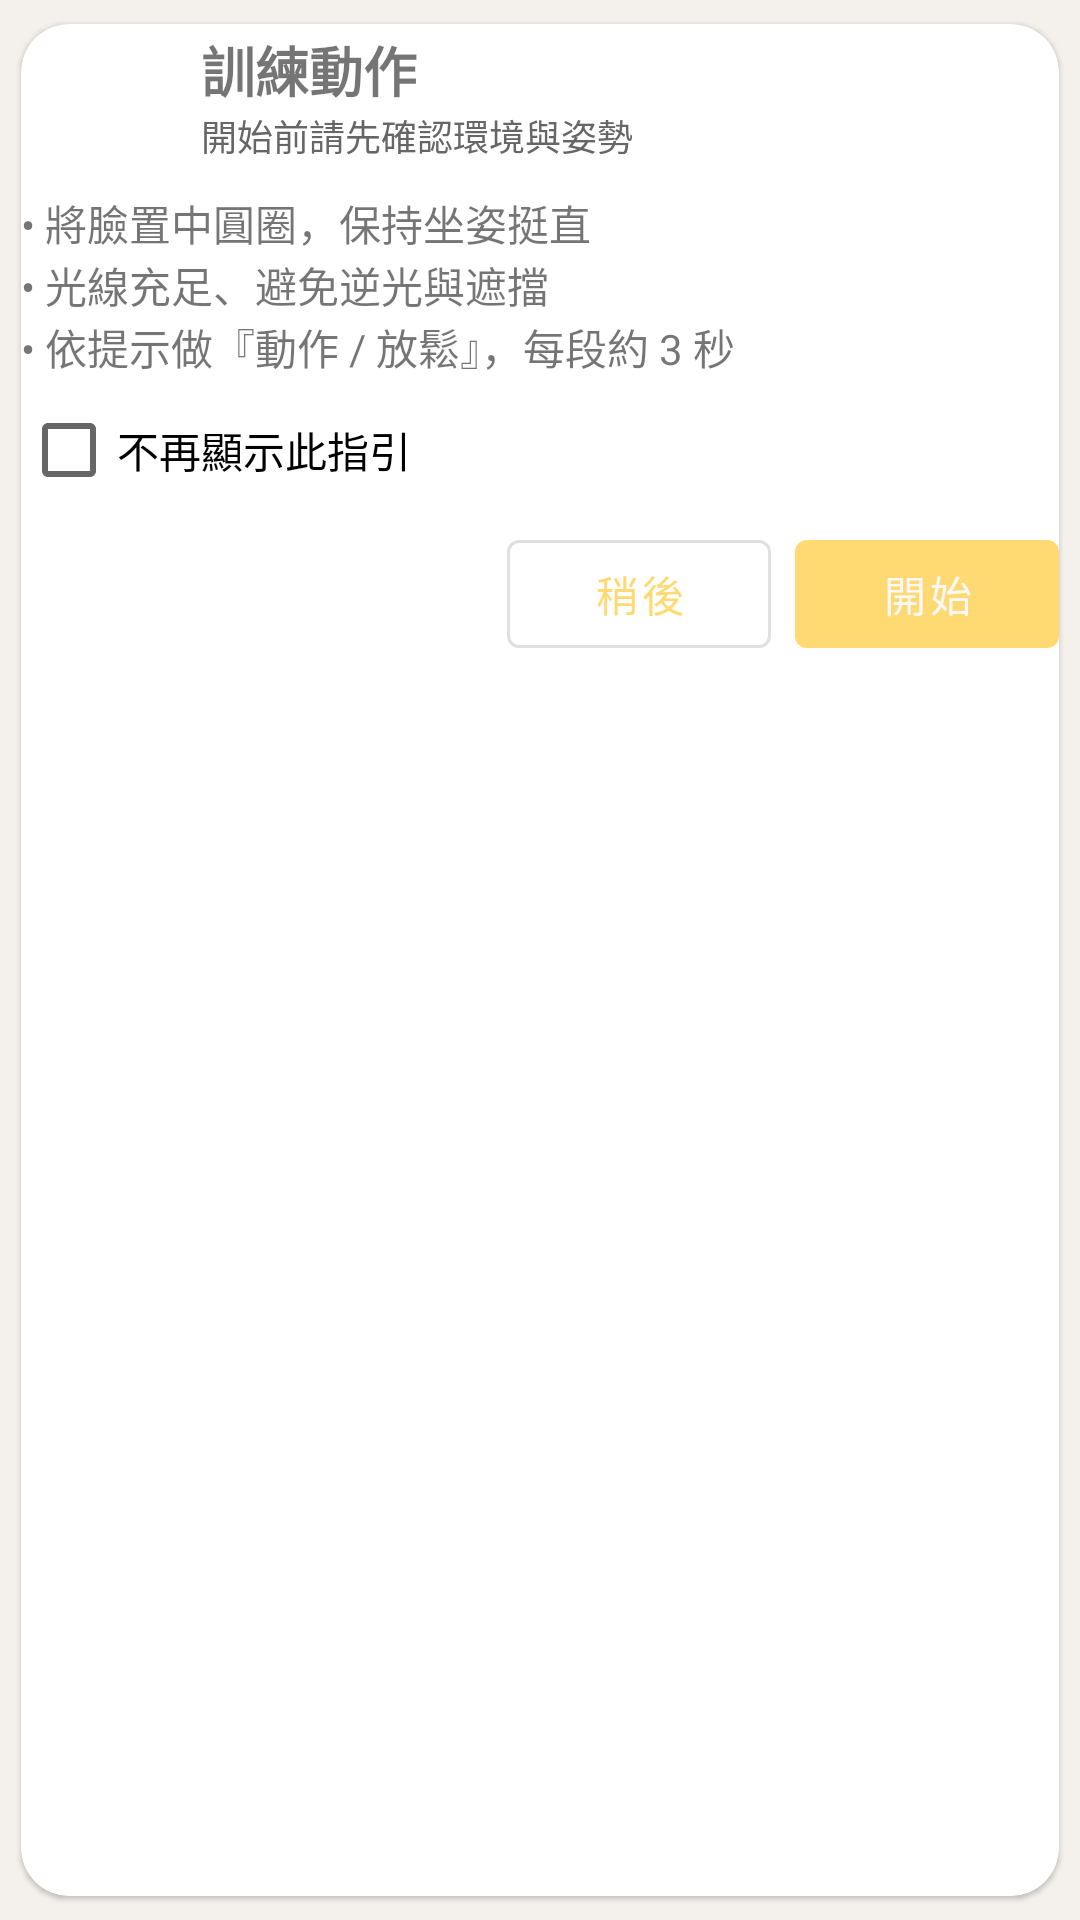

This screen was rendered from an Android layout file. Write that file and the resources it references.
<!-- AndroidManifest.xml: application theme Theme.RehabilitationApp -->
<!-- res/layout/dialog_motion_guide.xml -->
<?xml version="1.0" encoding="utf-8"?>
<com.google.android.material.card.MaterialCardView xmlns:android="http://schemas.android.com/apk/res/android"
    xmlns:app="http://schemas.android.com/apk/res-auto"
    android:layout_width="match_parent"
    android:layout_height="wrap_content"
    app:cardCornerRadius="16dp"
    app:cardUseCompatPadding="true"
    android:padding="16dp">

    <LinearLayout
        android:layout_width="match_parent"
        android:layout_height="wrap_content"
        android:orientation="vertical">

        <LinearLayout
            android:layout_width="match_parent"
            android:layout_height="wrap_content"
            android:gravity="center_vertical"
            android:orientation="horizontal">

            <ImageView
                android:id="@+id/imgMotion"
                android:layout_width="48dp"
                android:layout_height="48dp"
                android:src="@android:drawable/sym_def_app_icon"
                android:contentDescription="motion icon" />

            <LinearLayout
                android:layout_width="0dp"
                android:layout_height="wrap_content"
                android:layout_weight="1"
                android:orientation="vertical"
                android:layout_marginStart="12dp">

                <TextView
                    android:id="@+id/tvMotionTitle"
                    android:layout_width="wrap_content"
                    android:layout_height="wrap_content"
                    android:text="訓練動作"
                    android:textSize="18sp"
                    android:textStyle="bold" />

                <TextView
                    android:id="@+id/tvMotionSubtitle"
                    android:layout_width="wrap_content"
                    android:layout_height="wrap_content"
                    android:text="開始前請先確認環境與姿勢"
                    android:textColor="#666"
                    android:textSize="12sp" />
            </LinearLayout>
        </LinearLayout>

        <View
            android:layout_width="match_parent"
            android:layout_height="8dp" />

        
        <LinearLayout
            android:id="@+id/bullets"
            android:layout_width="match_parent"
            android:layout_height="wrap_content"
            android:orientation="vertical">

            <TextView
                android:id="@+id/b1"
                android:layout_width="match_parent"
                android:layout_height="wrap_content"
                android:text="• 將臉置中圓圈，保持坐姿挺直"
                android:textSize="14sp" />

            <TextView
                android:id="@+id/b2"
                android:layout_width="match_parent"
                android:layout_height="wrap_content"
                android:text="• 光線充足、避免逆光與遮擋"
                android:textSize="14sp" />

            <TextView
                android:id="@+id/b3"
                android:layout_width="match_parent"
                android:layout_height="wrap_content"
                android:text="• 依提示做『動作 / 放鬆』，每段約 3 秒"
                android:textSize="14sp" />
        </LinearLayout>

        <CheckBox
            android:id="@+id/cbDontShow"
            android:layout_width="wrap_content"
            android:layout_height="wrap_content"
            android:text="不再顯示此指引" />

        <LinearLayout
            android:layout_width="match_parent"
            android:layout_height="wrap_content"
            android:gravity="end"
            android:orientation="horizontal">

            <com.google.android.material.button.MaterialButton
                android:id="@+id/btnLater"
                style="?attr/materialButtonOutlinedStyle"
                android:layout_width="wrap_content"
                android:layout_height="wrap_content"
                android:text="稍後" />

            <com.google.android.material.button.MaterialButton
                android:id="@+id/btnStart"
                android:layout_width="wrap_content"
                android:layout_height="wrap_content"
                android:layout_marginStart="8dp"
                android:text="開始" />
        </LinearLayout>
    </LinearLayout>
</com.google.android.material.card.MaterialCardView>
<!-- resources referenced by this layout -->
<resources>
  <style name="Theme.RehabilitationApp" parent="Theme.MaterialComponents.DayNight.NoActionBar">
  
          
          <item name="colorPrimary">@color/brand_primary</item>                     
          <item name="colorPrimaryVariant">@color/brand_primary_dark</item>         
          <item name="colorOnPrimary">@color/text_invert</item>                     
  
          
          <item name="colorSecondary">@color/brand_secondary</item>                 
          <item name="colorSecondaryVariant">@color/brand_primary_light</item>      
          <item name="colorOnSecondary">@color/text_primary</item>                  
  
          
          <item name="android:statusBarColor">@android:color/transparent</item>
          <item name="android:windowTranslucentStatus">true</item>
          <item name="android:windowDrawsSystemBarBackgrounds">true</item>   
  
          
          <item name="android:windowBackground">@color/surface_default</item>       
  
  
          
  
      </style>
  <color name="brand_primary">#FFDA73</color>
  <color name="brand_primary_dark">#4A9B87</color>
  <color name="text_invert">#F8F8F8</color>
  <color name="brand_secondary">#C8E1DA</color>
  <color name="brand_primary_light">#B8D5CE</color>
  <color name="text_primary">#1A1A1A</color>
  <color name="surface_default">#F4F1EC</color>
</resources>
